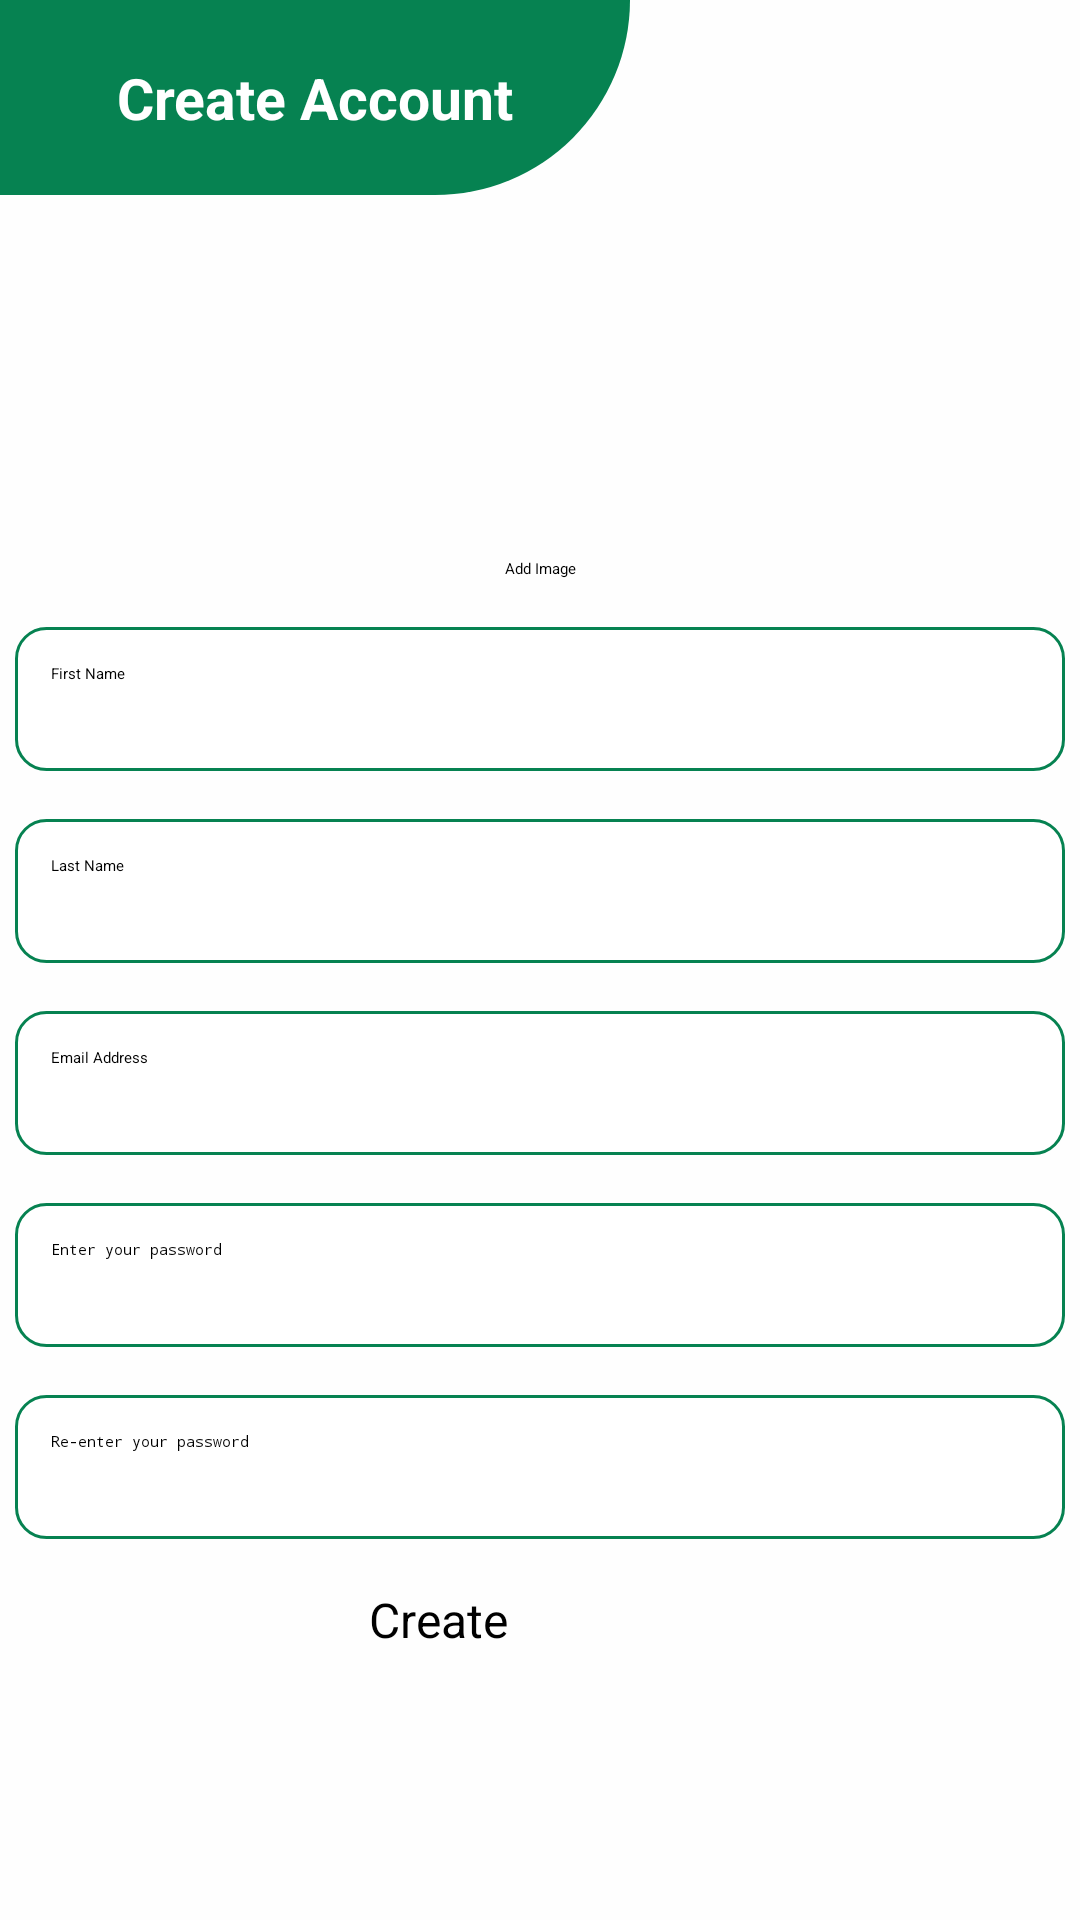

Write the Android layout XML for this screen, with the resource values it uses.
<!-- AndroidManifest.xml: application theme Theme.TakeApp -->
<!-- res/layout/activity_create_account.xml -->
<?xml version="1.0" encoding="utf-8"?>
<androidx.constraintlayout.widget.ConstraintLayout xmlns:android="http://schemas.android.com/apk/res/android"
    xmlns:app="http://schemas.android.com/apk/res-auto"
    xmlns:tools="http://schemas.android.com/tools"
    android:layout_width="match_parent"
    android:layout_height="match_parent"
    android:background="#FEFEFE"
    tools:context=".CreateAccActivity">

    <TextView
        android:id="@+id/textView2"
        android:layout_width="210dp"
        android:layout_height="65dp"
        android:layout_marginEnd="211dp"
        android:background="@drawable/background_habits"
        android:gravity="center"
        android:text="@string/create_account"
        android:textColor="#ffffff"
        android:textSize="19sp"
        android:textStyle="bold"
        app:layout_constraintEnd_toEndOf="parent"
        app:layout_constraintHorizontal_bias="0.0"
        app:layout_constraintStart_toStartOf="parent"
        app:layout_constraintTop_toTopOf="parent" />

    <ImageView
        android:id="@+id/Profile"
        android:layout_width="71dp"
        android:layout_height="73dp"
        android:layout_marginTop="32dp"
        android:background="@drawable/profile"
        android:backgroundTint="#0C0C0C"
        app:layout_constraintEnd_toEndOf="parent"
        app:layout_constraintStart_toStartOf="parent"
        app:layout_constraintTop_toBottomOf="@+id/textView2" />

    <Button
        android:id="@+id/pickImage"
        android:layout_width="wrap_content"
        android:layout_height="wrap_content"
        android:layout_marginTop="16dp"
        android:backgroundTint="#068151"
        android:text="@string/add_image"
        app:layout_constraintEnd_toEndOf="parent"
        app:layout_constraintStart_toStartOf="parent"
        app:layout_constraintTop_toBottomOf="@+id/Profile" />

    <EditText
        android:id="@+id/firstName"
        android:layout_width="350dp"
        android:layout_height="48dp"
        android:layout_marginTop="16dp"
        android:background="@drawable/edit_text_background"
        android:ems="10"
        android:hint="@string/first_name"
        android:inputType="textPersonName"
        android:padding="12dp"
        app:layout_constraintEnd_toEndOf="parent"
        app:layout_constraintHorizontal_bias="0.491"
        app:layout_constraintStart_toStartOf="parent"
        app:layout_constraintTop_toBottomOf="@+id/pickImage" />

    <EditText
        android:id="@+id/lastName"
        android:layout_width="350dp"
        android:layout_height="48dp"
        android:layout_marginTop="16dp"
        android:background="@drawable/edit_text_background"
        android:ems="10"
        android:hint="@string/last_name"
        android:inputType="textPersonName"
        android:padding="12dp"
        app:layout_constraintEnd_toEndOf="parent"
        app:layout_constraintStart_toStartOf="parent"
        app:layout_constraintTop_toBottomOf="@+id/firstName" />

    <EditText
        android:id="@+id/Email"
        android:layout_width="350dp"
        android:layout_height="48dp"
        android:layout_marginTop="16dp"
        android:background="@drawable/edit_text_background"
        android:ems="10"
        android:hint="@string/email"
        android:inputType="textEmailAddress"
        android:padding="12dp"
        app:layout_constraintEnd_toEndOf="parent"
        app:layout_constraintStart_toStartOf="parent"
        app:layout_constraintTop_toBottomOf="@+id/lastName" />

    <EditText
        android:id="@+id/password"
        android:layout_width="350dp"
        android:layout_height="48dp"
        android:layout_marginTop="16dp"
        android:background="@drawable/edit_text_background"
        android:ems="10"
        android:hint="@string/enter_your_password"
        android:inputType="textPassword"
        android:padding="12dp"
        app:layout_constraintEnd_toEndOf="parent"
        app:layout_constraintStart_toStartOf="parent"
        app:layout_constraintTop_toBottomOf="@+id/Email" />

    <EditText
        android:id="@+id/ConfirmPassword"
        android:layout_width="350dp"
        android:layout_height="48dp"
        android:layout_marginTop="16dp"
        android:background="@drawable/edit_text_background"
        android:ems="10"
        android:hint="@string/re_enter_your_password"
        android:inputType="textPassword"
        android:padding="12dp"
        app:layout_constraintEnd_toEndOf="parent"
        app:layout_constraintStart_toStartOf="parent"
        app:layout_constraintTop_toBottomOf="@+id/password" />

    <Button
        android:id="@+id/createAccountButton"
        android:layout_width="114dp"
        android:layout_height="52dp"
        android:layout_marginTop="16dp"
        android:backgroundTint="#068151"
        android:text="@string/create"
        android:textSize="16sp"
        app:layout_constraintEnd_toEndOf="parent"
        app:layout_constraintStart_toStartOf="parent"
        app:layout_constraintTop_toBottomOf="@+id/ConfirmPassword" />

</androidx.constraintlayout.widget.ConstraintLayout>
<!-- resources referenced by this layout -->
<resources>
  <!-- drawable background_habits (drawable) -->
  <?xml version="1.0" encoding="utf-8"?>
  <selector xmlns:android="http://schemas.android.com/apk/res/android">
      <item>
          <shape android:shape="rectangle">
              <corners android:bottomRightRadius="100dp"/>
              <solid android:color="#068251"/>
          </shape>
      </item>
  </selector>
  <!-- drawable edit_text_background (drawable) -->
  <?xml version="1.0" encoding="utf-8"?>
  <selector xmlns:android="http://schemas.android.com/apk/res/android">
  <item>
      <shape android:shape="rectangle">
          <solid android:color="#FFFFFF"/>
          <corners android:radius="10dp"/>
          <stroke android:color="#068251"
              android:width="1dp"/>
      </shape>
      </item>
  </selector>
  <string name="add_image">Add Image</string>
  <string name="create">Create</string>
  <string name="create_account">Create Account</string>
  <string name="email">Email Address</string>
  <string name="enter_your_password">Enter your password</string>
  <string name="first_name">First Name</string>
  <string name="last_name">Last Name</string>
  <string name="re_enter_your_password">Re-enter your password</string>
</resources>
